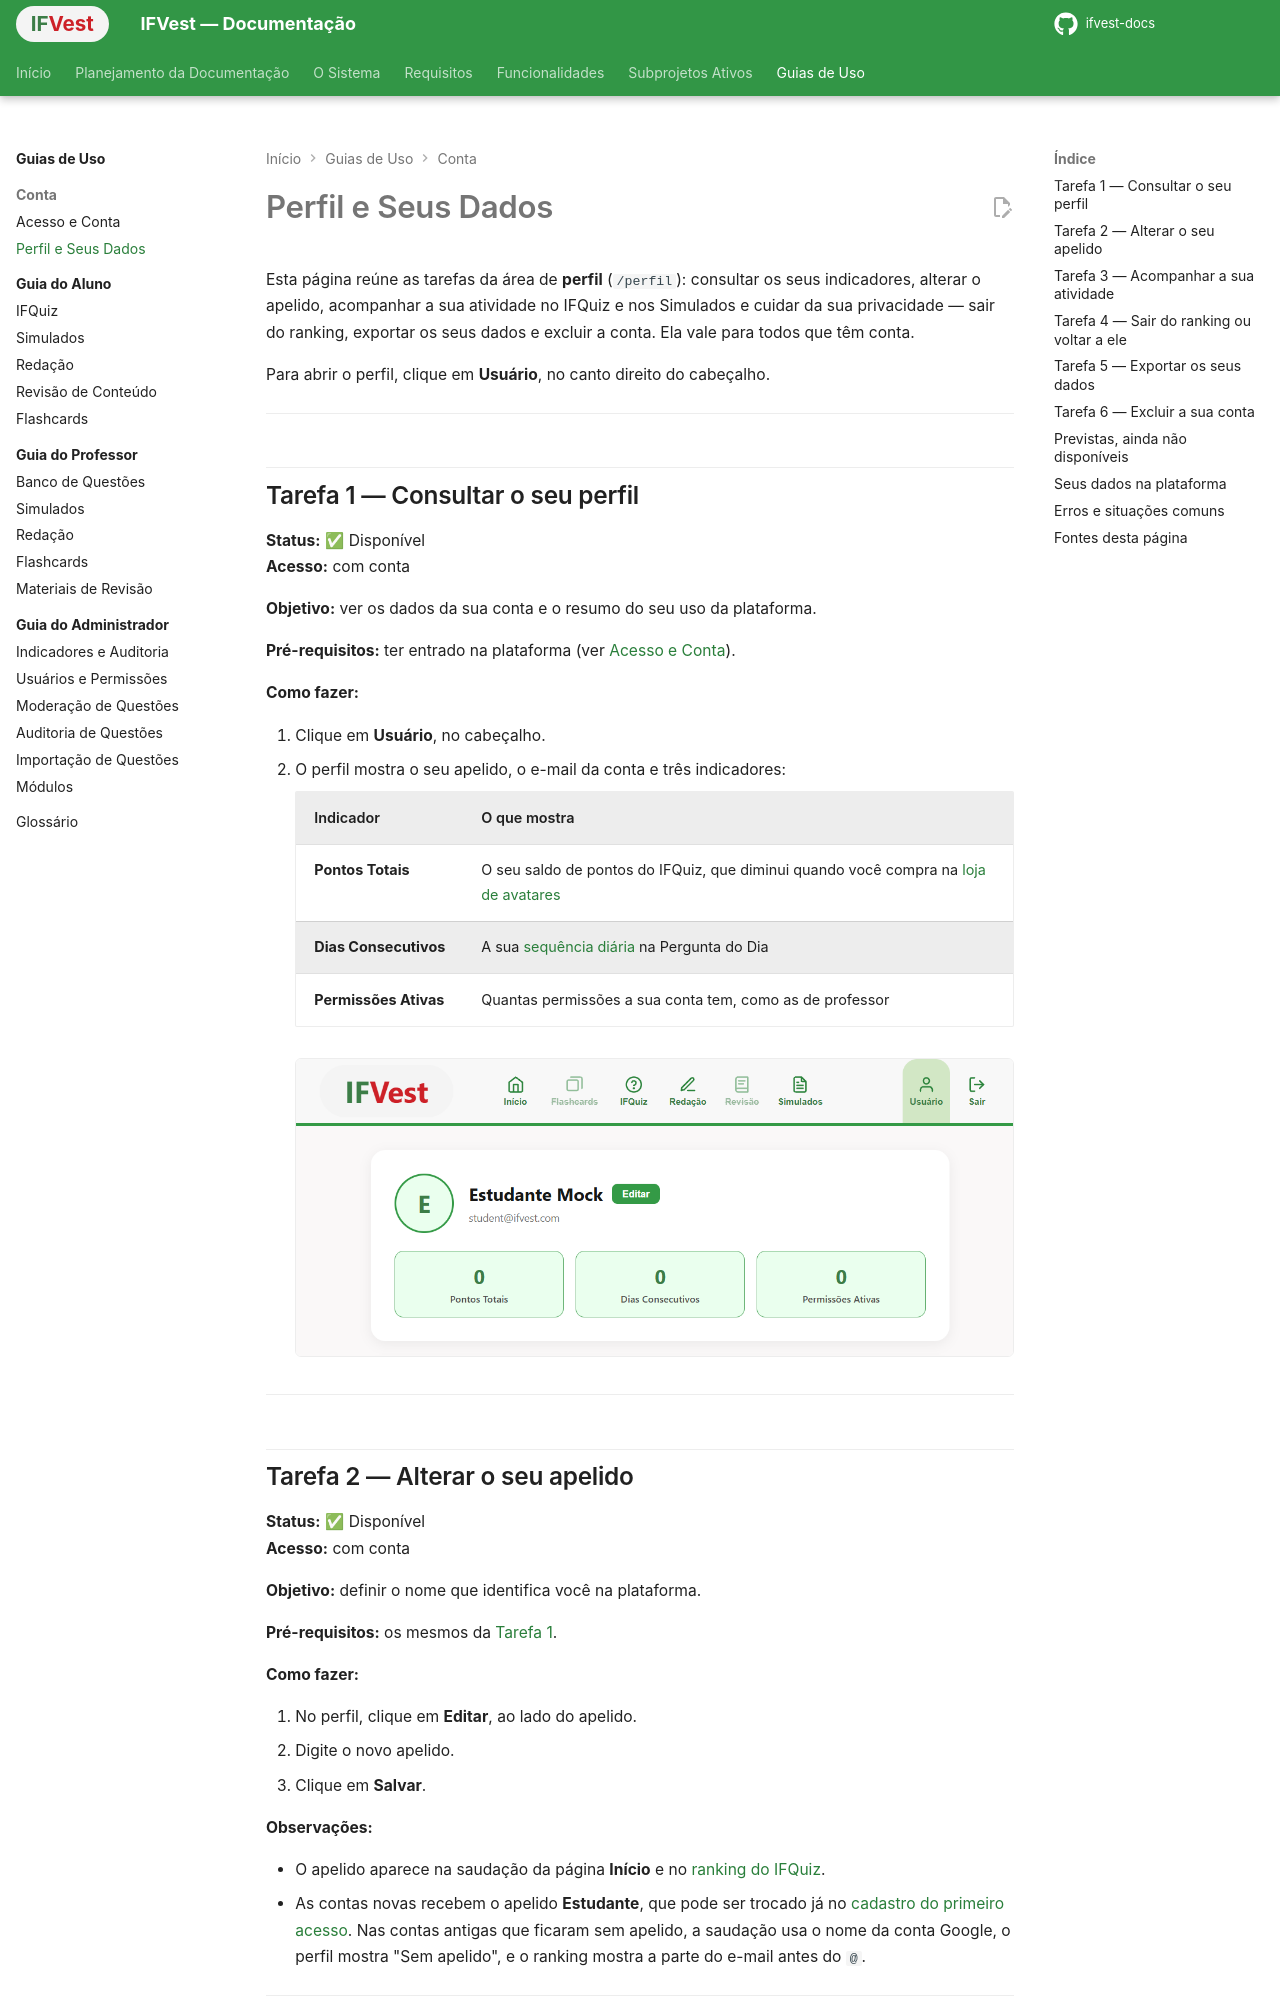

repository: ifvest-project/ifvest-docs · page: guias/conta/perfil/index.html · generator: mkdocs

# Perfil e Seus Dados

Esta página reúne as tarefas da área de **perfil** (`/perfil`): consultar os seus indicadores, alterar o apelido, acompanhar a sua atividade no IFQuiz e nos Simulados e cuidar da sua privacidade — sair do ranking, exportar os seus dados e excluir a conta. Ela vale para todos que têm conta.

Para abrir o perfil, clique em **Usuário**, no canto direito do cabeçalho.

---

## Tarefa 1 — Consultar o seu perfil

**Status:** ✅ Disponível  
**Acesso:** com conta

**Objetivo:** ver os dados da sua conta e o resumo do seu uso da plataforma.

**Pré-requisitos:** ter entrado na plataforma (ver [Acesso e Conta](acesso.md#tarefa-1-entrar-na-plataforma)).

**Como fazer:**

1. Clique em **Usuário**, no cabeçalho.
2. O perfil mostra o seu apelido, o e-mail da conta e três indicadores:

    | Indicador | O que mostra |
    |---|---|
    | **Pontos Totais** | O seu saldo de pontos do IFQuiz, que diminui quando você compra na [loja de avatares](../aluno/ifquiz.md#tarefa-8-comprar-e-equipar-avatares) |
    | **Dias Consecutivos** | A sua [sequência diária](../aluno/ifquiz.md#tarefa-5-manter-a-sequencia-diaria) na Pergunta do Dia |
    | **Permissões Ativas** | Quantas permissões a sua conta tem, como as de professor |

    ![Perfil com o apelido, o botão Editar, o e-mail da conta e os indicadores Pontos Totais, Dias Consecutivos e Permissões Ativas](../img/conta-perfil-01-perfil.png){ .captura loading=lazy }

---

## Tarefa 2 — Alterar o seu apelido

**Status:** ✅ Disponível  
**Acesso:** com conta

**Objetivo:** definir o nome que identifica você na plataforma.

**Pré-requisitos:** os mesmos da [Tarefa 1](#tarefa-1-consultar-o-seu-perfil).

**Como fazer:**

1. No perfil, clique em **Editar**, ao lado do apelido.
2. Digite o novo apelido.
3. Clique em **Salvar**.

**Observações:**

- O apelido aparece na saudação da página **Início** e no [ranking do IFQuiz](../aluno/ifquiz.md#tarefa-7-ver-o-ranking).
- As contas novas recebem o apelido **Estudante**, que pode ser trocado já no [cadastro do primeiro acesso](acesso.md#tarefa-2-completar-o-cadastro-e-aceitar-os-termos). Nas contas antigas que ficaram sem apelido, a saudação usa o nome da conta Google, o perfil mostra "Sem apelido", e o ranking mostra a parte do e-mail antes do `@`.

---
